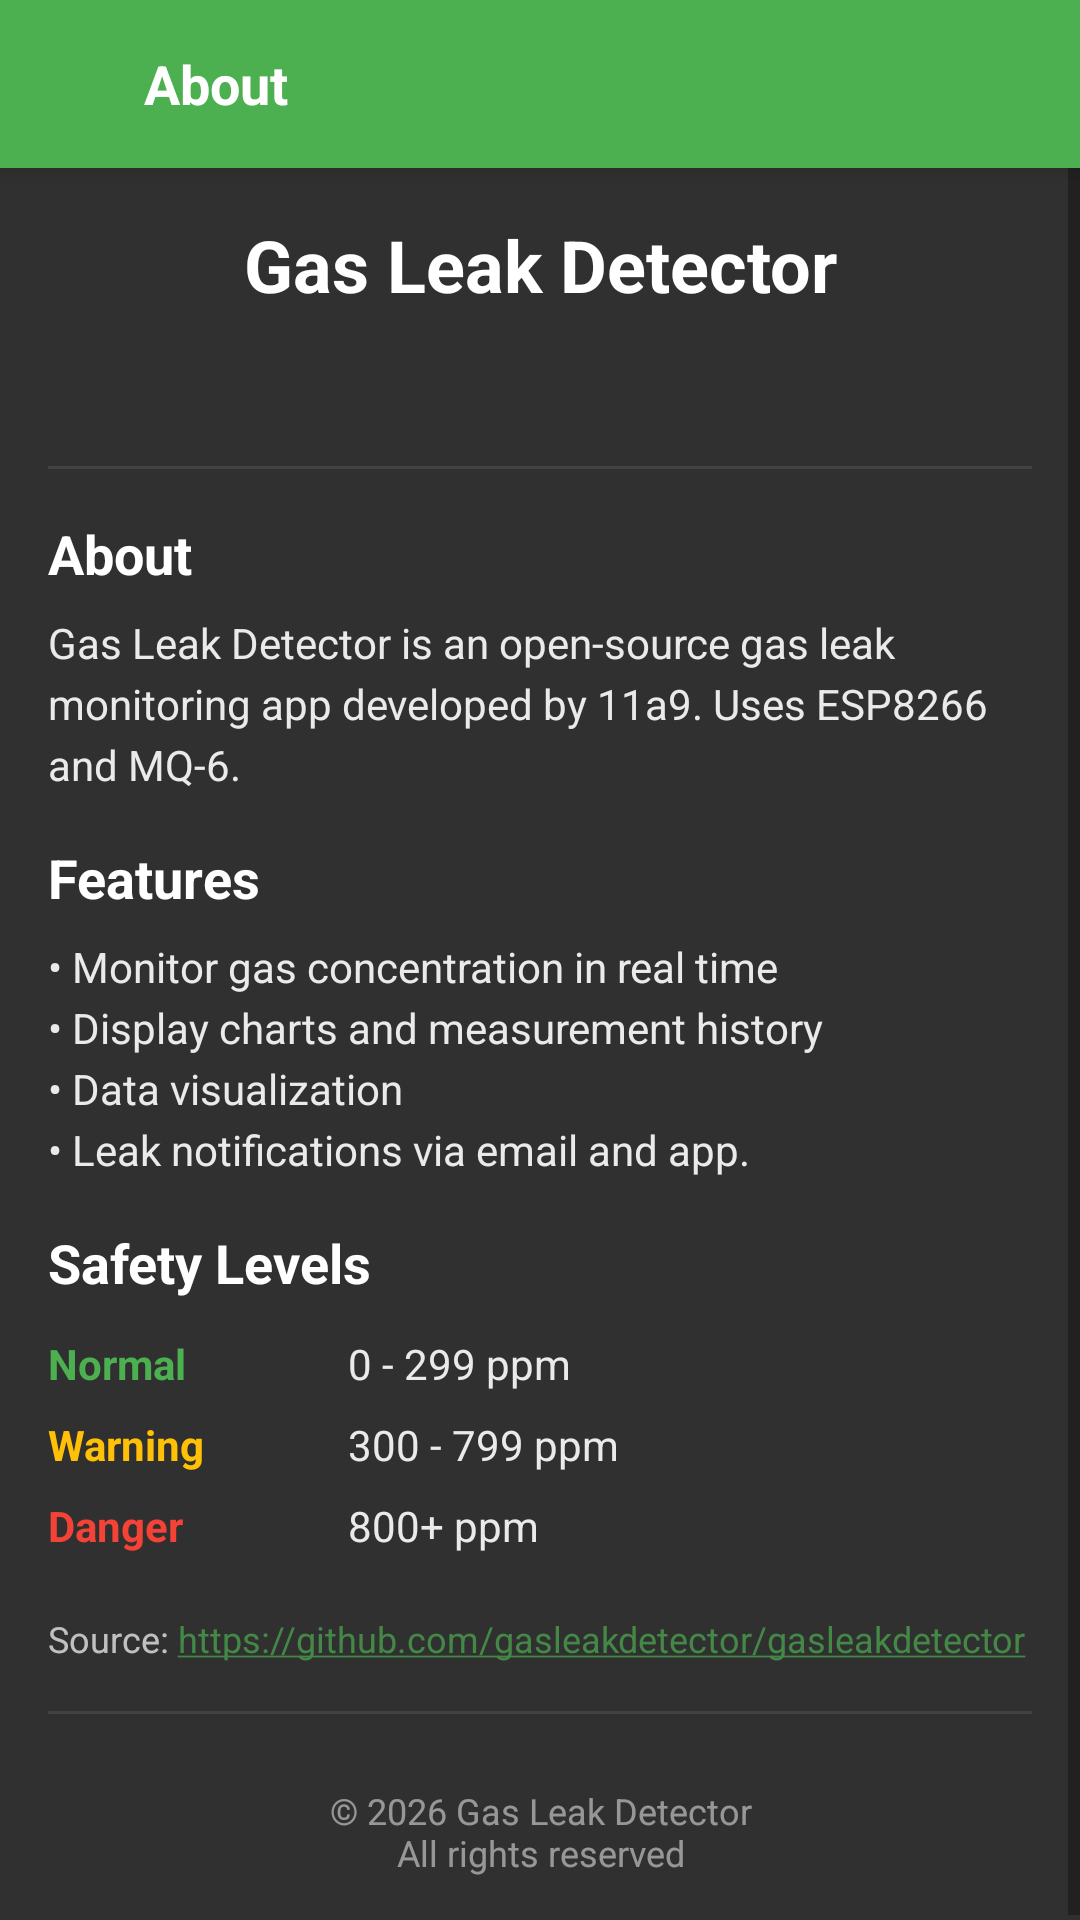

This screen was rendered from an Android layout file. Write that file and the resources it references.
<!-- AndroidManifest.xml: application theme AppTheme -->
<!-- res/layout/activity_info.xml -->
<?xml version="1.0" encoding="utf-8"?>
<LinearLayout xmlns:android="http://schemas.android.com/apk/res/android"
    android:layout_width="match_parent"
    android:layout_height="match_parent"
    android:orientation="vertical"
    android:background="@color/backgroundDark">

    <LinearLayout
        android:layout_width="match_parent"
        android:layout_height="?attr/actionBarSize"
        android:orientation="horizontal"
        android:gravity="center_vertical"
        android:background="?attr/colorPrimary"
        android:elevation="4dp">

        <ImageButton
            android:id="@+id/btnBack"
            android:layout_width="48dp"
            android:layout_height="48dp"
            android:background="?attr/selectableItemBackgroundBorderless"
            android:src="@drawable/ic_back"
            android:scaleType="fitCenter"
            android:padding="12dp"
            android:contentDescription="@string/back_content_description"/>

        <TextView
            android:layout_width="wrap_content"
            android:layout_height="wrap_content"
            android:text="@string/about_title"
            android:textColor="#FFFFFF"
            android:textSize="18sp"
            android:textStyle="bold"/>
    </LinearLayout>

    <ScrollView
        android:layout_width="match_parent"
        android:layout_height="match_parent"
        android:background="@color/backgroundDark">

        <LinearLayout
            android:layout_width="match_parent"
            android:layout_height="wrap_content"
            android:orientation="vertical"
            android:padding="16dp">

            <TextView
                android:layout_width="match_parent"
                android:layout_height="wrap_content"
                android:text="@string/app_name"
                android:textSize="24sp"
                android:textColor="@color/onBackgroundDark"
                android:textStyle="bold"
                android:gravity="center"
                android:paddingBottom="8dp"/>

            <TextView
                android:id="@+id/tvVersion"
                android:layout_width="match_parent"
                android:layout_height="wrap_content"
                android:textSize="14sp"
                android:textColor="@color/onBackgroundDark"
                android:alpha="0.7"
                android:gravity="center"
                android:paddingBottom="24dp"/>

            <View
                android:layout_width="match_parent"
                android:layout_height="1dp"
                android:background="#424242"
                android:layout_marginBottom="16dp"/>

            <TextView
                android:layout_width="match_parent"
                android:layout_height="wrap_content"
                android:text="@string/about_section_about"
                android:textSize="18sp"
                android:textColor="@color/onBackgroundDark"
                android:textStyle="bold"
                android:paddingBottom="8dp"/>

            <TextView
                android:layout_width="match_parent"
                android:layout_height="wrap_content"
                android:text="@string/about_description"
                android:textSize="14sp"
                android:textColor="@color/onBackgroundDark"
                android:alpha="0.9"
                android:lineSpacingExtra="4dp"
                android:paddingBottom="16dp"/>

            <TextView
                android:layout_width="match_parent"
                android:layout_height="wrap_content"
                android:text="@string/about_section_features"
                android:textSize="18sp"
                android:textColor="@color/onBackgroundDark"
                android:textStyle="bold"
                android:paddingBottom="8dp"/>

            <TextView
                android:layout_width="match_parent"
                android:layout_height="wrap_content"
                android:text="@string/about_features"
                android:textSize="14sp"
                android:textColor="@color/onBackgroundDark"
                android:alpha="0.9"
                android:lineSpacingExtra="4dp"
                android:paddingBottom="16dp"/>

            <TextView
                android:layout_width="match_parent"
                android:layout_height="wrap_content"
                android:text="@string/about_section_safety"
                android:textSize="18sp"
                android:textColor="@color/onBackgroundDark"
                android:textStyle="bold"
                android:paddingBottom="8dp"/>

            <LinearLayout
                android:layout_width="match_parent"
                android:layout_height="wrap_content"
                android:orientation="vertical"
                android:paddingBottom="8dp">

                <LinearLayout
                    android:layout_width="match_parent"
                    android:layout_height="wrap_content"
                    android:orientation="horizontal"
                    android:paddingTop="4dp"
                    android:paddingBottom="4dp">

                    <TextView
                        android:layout_width="100dp"
                        android:layout_height="wrap_content"
                        android:text="@string/about_level_normal"
                        android:textSize="14sp"
                        android:textColor="@color/statusNormal"
                        android:textStyle="bold"/>

                    <TextView
                        android:layout_width="0dp"
                        android:layout_height="wrap_content"
                        android:layout_weight="1"
                        android:text="@string/about_range_normal"
                        android:textSize="14sp"
                        android:textColor="@color/onBackgroundDark"
                        android:alpha="0.9"/>
                </LinearLayout>

                <LinearLayout
                    android:layout_width="match_parent"
                    android:layout_height="wrap_content"
                    android:orientation="horizontal"
                    android:paddingTop="4dp"
                    android:paddingBottom="4dp">

                    <TextView
                        android:layout_width="100dp"
                        android:layout_height="wrap_content"
                        android:text="@string/about_level_warning"
                        android:textSize="14sp"
                        android:textColor="@color/statusWarning"
                        android:textStyle="bold"/>

                    <TextView
                        android:layout_width="0dp"
                        android:layout_height="wrap_content"
                        android:layout_weight="1"
                        android:text="@string/about_range_warning"
                        android:textSize="14sp"
                        android:textColor="@color/onBackgroundDark"
                        android:alpha="0.9"/>
                </LinearLayout>

                <LinearLayout
                    android:layout_width="match_parent"
                    android:layout_height="wrap_content"
                    android:orientation="horizontal"
                    android:paddingTop="4dp"
                    android:paddingBottom="4dp">

                    <TextView
                        android:layout_width="100dp"
                        android:layout_height="wrap_content"
                        android:text="@string/about_level_danger"
                        android:textSize="14sp"
                        android:textColor="@color/statusDanger"
                        android:textStyle="bold"/>

                    <TextView
                        android:layout_width="0dp"
                        android:layout_height="wrap_content"
                        android:layout_weight="1"
                        android:text="@string/about_range_danger"
                        android:textSize="14sp"
                        android:textColor="@color/onBackgroundDark"
                        android:alpha="0.9"/>
                </LinearLayout>
            </LinearLayout>

            <TextView
                android:layout_width="match_parent"
                android:layout_height="wrap_content"
                android:text="@string/about_source"
                android:textSize="12sp"
                android:textColor="@color/onBackgroundDark"
                android:alpha="0.7"
                android:paddingTop="8dp"
                android:autoLink="web"
                android:linksClickable="true"/>

            <View
                android:layout_width="match_parent"
                android:layout_height="1dp"
                android:background="#424242"
                android:layout_marginTop="16dp"
                android:layout_marginBottom="16dp"/>

            <TextView
                android:layout_width="match_parent"
                android:layout_height="wrap_content"
                android:text="@string/about_copyright"
                android:textSize="12sp"
                android:textColor="@color/onBackgroundDark"
                android:alpha="0.5"
                android:gravity="center"
                android:paddingTop="8dp"/>
        </LinearLayout>
    </ScrollView>
</LinearLayout>
<!-- resources referenced by this layout -->
<resources>
  <color name="backgroundDark">#303030</color>
  <color name="onBackgroundDark">#FFFFFF</color>
  <color name="statusDanger">#F44336</color>
  <color name="statusNormal">#4CAF50</color>
  <color name="statusWarning">#FFC107</color>
  <string name="about_copyright">© 2026 Gas Leak Detector\nAll rights reserved</string>
  <string name="about_description">Gas Leak Detector is an open-source gas leak monitoring app developed by 11a9. Uses ESP8266 and MQ-6.</string>
  <string name="about_features">• Monitor gas concentration in real time\n• Display charts and measurement history\n• Data visualization\n• Leak notifications via email and app.</string>
  <string name="about_level_danger">Danger</string>
  <string name="about_level_normal">Normal</string>
  <string name="about_level_warning">Warning</string>
  <string name="about_range_danger">800+ ppm</string>
  <string name="about_range_normal">0 - 299 ppm</string>
  <string name="about_range_warning">300 - 799 ppm</string>
  <string name="about_section_about">About</string>
  <string name="about_section_features">Features</string>
  <string name="about_section_safety">Safety Levels</string>
  <string name="about_source">Source: https://github.com/gasleakdetector/gasleakdetector</string>
  <string name="about_title">About</string>
  <string name="app_name">Gas Leak Detector</string>
  <string name="back_content_description">Back</string>
  <style name="AppTheme" parent="Theme.AppCompat.Light.NoActionBar">
          <item name="colorPrimary">#4CAF50</item>
          <item name="colorPrimaryDark">#388E3C</item>
          <item name="colorAccent">#4CAF50</item>
          <item name="android:windowBackground">@color/backgroundLight</item>
      </style>
  <color name="backgroundLight">#FFFFFF</color>
</resources>
